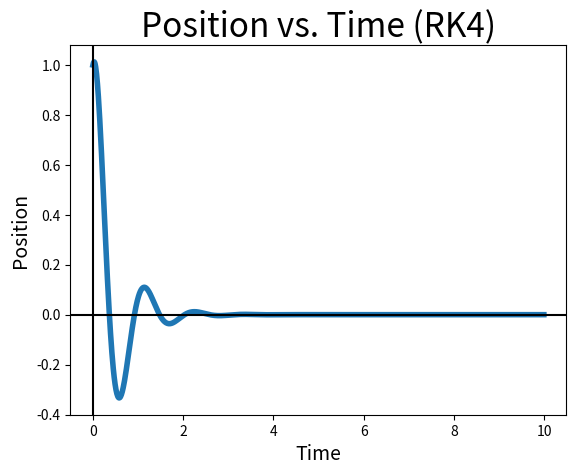
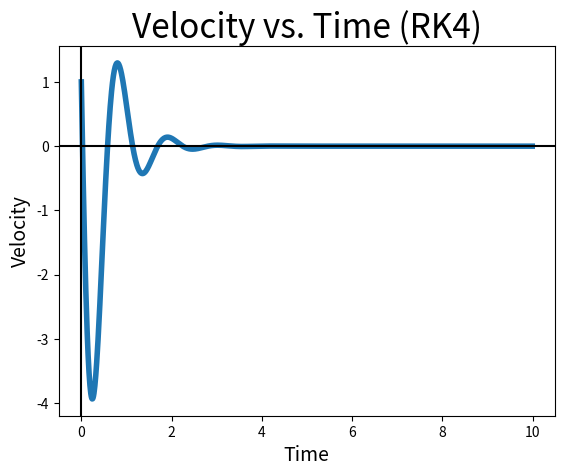
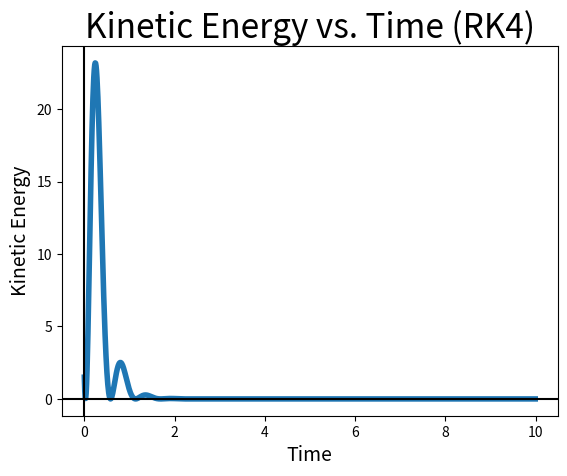
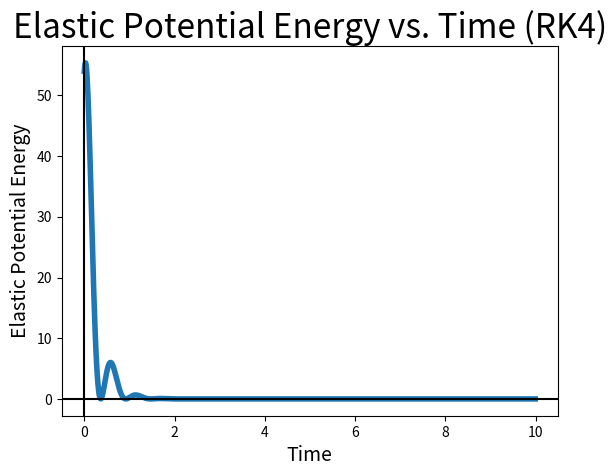
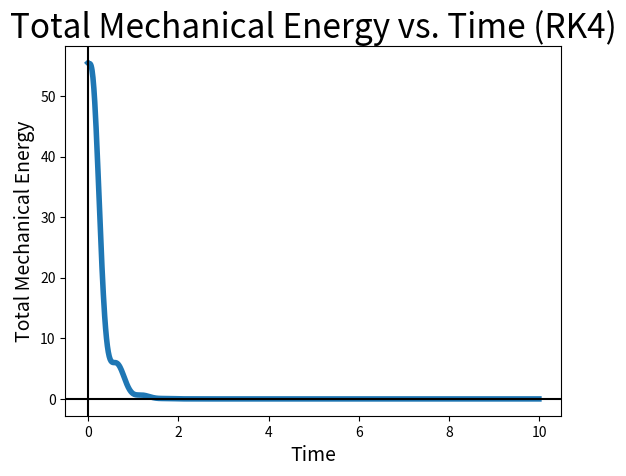
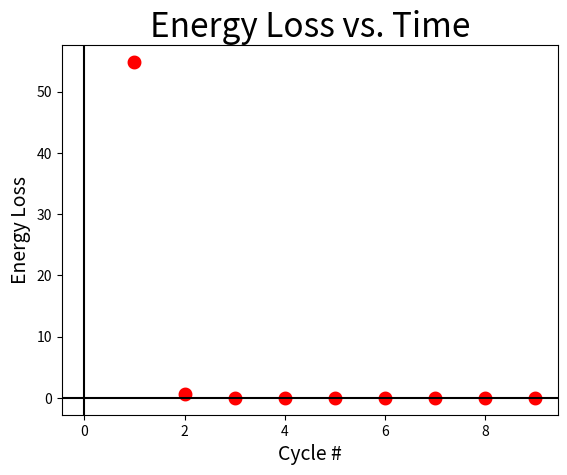
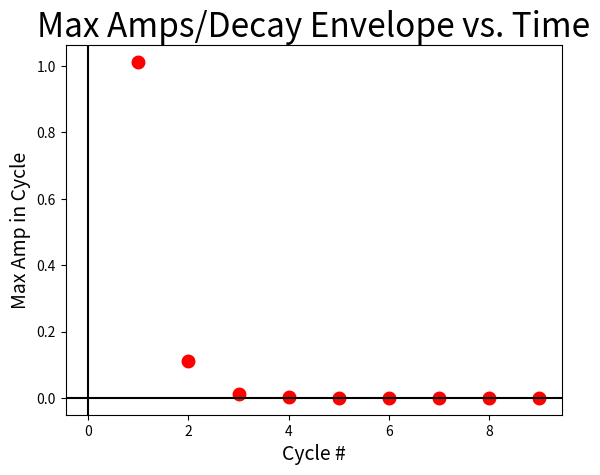
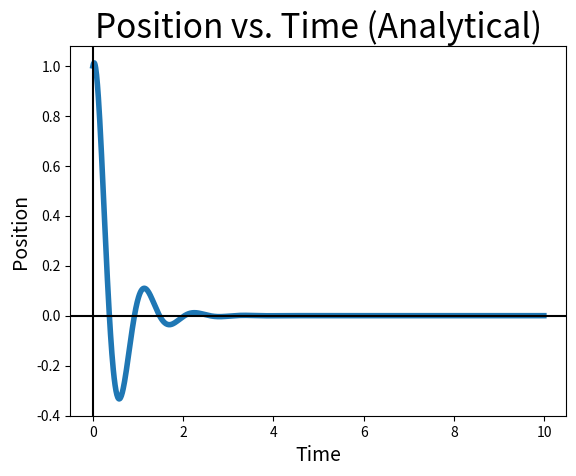
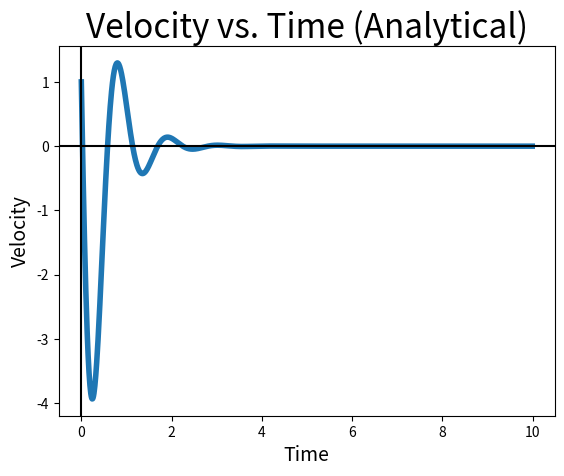

These charts were generated, in order, by the following Python code:
#It's easy to keep track of all the graphs if I split the project up into different parts that are separated into different folders and files.

#Round 1: Only viscous damping
#The differential equation here is mx''+bx'+kx=0
#dx=v, dv=-(b/m)*v - (k/m)*x
#b^2<4ac -> b^2 < 4(3)(108) -> b < 36 (sinusoidal shape)
#Before we start varying the parameters, let's start with m=3 kg, b=12 N*s/m, k=108 N/m, and a time interval of [0,10] (seconds).

%matplotlib inline
%matplotlib notebook

import numpy as np
import matplotlib.pyplot as plt

#values
N=1000
h=.01
m=3
b=12
k=108
a=np.sqrt(-b**2 + 4*m*k) #intermediate value
num_cycles=(5*a)/(6*np.pi)

t=np.zeros(N)
t[0]=0

x=np.zeros(N)
x[0]=1

v=np.zeros(N)
v[0]=1

state = np.array([x[0],v[0]])

f=np.zeros(N) #analytic
f[0]=1

f_prime=np.zeros(N) #analytic
f_prime[0]=1

K=np.zeros(N) #energies
U=np.zeros(N)
E=np.zeros(N)
e_loss=[]

max_amps=[]
min_amps=[]

%matplotlib inline
%matplotlib notebook

#functions
def diff(t,state):
    [x,v]=state
    dx = v
    dv = (-b/m)*v + (-k/m)*x
    return np.array([dx,dv])

#this step actually gives the updated state from rk4
def rk4(t,state):
    k1 = diff(t,
              state)
    k2 = diff(t+h/2,
              state+(h*k1/2))
    k3 = diff(t+h/2,
              state+(h*k2/2))
    k4 = diff(t+h,
              state+(h*k3))
    return state+(h/6)*(k1+2*k2+2*k3+k4)

for n in range(N-1):
    state=rk4(t[n],state)

    t[n+1]=t[n]+h
    x[n+1]=state[0]
    v[n+1]=state[1]

    f[n+1]=np.exp(-2*t[n+1])*(np.cos(a/6 * t[n+1])+(18/a)*np.sin(a/6 * t[n+1]))
    f_prime[n+1]=-2*f[n+1]+np.exp(-2*t[n+1])*(-a/6 * np.sin(a/6 * t[n+1]) + 3*np.cos(a/6 * t[n+1]))

    K[n]=(1/2)*m*(v[n]**2)
    U[n]=(1/2)*k*(x[n]**2)
    E[n]=K[n]+U[n]

#time partitions: 0->110 111->221 222->332 333->443 444->554 555->665 666->776 777->887 888->998 (omitting t[-1] shouldn't produce a huge change)

for n in range(int(np.round(num_cycles,decimals=0))):
    e_loss.append(E[0+111*n]-E[110+111*n])
    max_amps.append(max(x[0+111*n:110+111*n]))

%matplotlib inline
%matplotlib notebook

#plotting RK4 solutions
plt.figure()
plt.plot(t,x,linewidth=4)
plt.title("Position vs. Time (RK4)", fontsize=24)
plt.xlabel("Time",fontsize=14)
plt.ylabel("Position",fontsize=14)
plt.xlim()
plt.ylim()
plt.axhline(y=0, color='k')
plt.axvline(x=0, color='k')
plt.savefig("osim_p1r2_pvtr.png")
plt.show()

plt.figure()
plt.plot(t,v,linewidth=4)
plt.title("Velocity vs. Time (RK4)", fontsize=24)
plt.xlabel("Time",fontsize=14)
plt.ylabel("Velocity",fontsize=14)
plt.xlim()
plt.ylim()
plt.axhline(y=0, color='k')
plt.axvline(x=0, color='k')
plt.savefig("osim_p1r2_vvtr.png")
plt.show()

plt.figure()
plt.plot(t,K,linewidth=4)
plt.title("Kinetic Energy vs. Time (RK4)", fontsize=24)
plt.xlabel("Time",fontsize=14)
plt.ylabel("Kinetic Energy",fontsize=14)
plt.xlim()
plt.ylim()
plt.axhline(y=0, color='k')
plt.axvline(x=0, color='k')
plt.savefig("osim_p1r2_kvtr.png")
plt.show()

plt.figure()
plt.plot(t,U,linewidth=4)
plt.title("Elastic Potential Energy vs. Time (RK4)", fontsize=24)
plt.xlabel("Time",fontsize=14)
plt.ylabel("Elastic Potential Energy",fontsize=14)
plt.xlim()
plt.ylim()
plt.axhline(y=0, color='k')
plt.axvline(x=0, color='k')
plt.savefig("osim_p1r2_uvtr.png")
plt.show()

plt.figure()
plt.plot(t,E,linewidth=4)
plt.title("Total Mechanical Energy vs. Time (RK4)", fontsize=24)
plt.xlabel("Time",fontsize=14)
plt.ylabel("Total Mechanical Energy",fontsize=14)
plt.xlim()
plt.ylim()
plt.axhline(y=0, color='k')
plt.axvline(x=0, color='k')
plt.savefig("osim_p1r2_evtr.png")
plt.show()

plt.figure()
for n in range(len(e_loss)):
    plt.scatter(n+1,e_loss[n],linewidth=4,color="red")
plt.title("Energy Loss vs. Time", fontsize=24)
plt.xlabel("Cycle #",fontsize=14)
plt.ylabel("Energy Loss",fontsize=14)
plt.xlim()
plt.ylim()
plt.axhline(y=0, color='k')
plt.axvline(x=0, color='k')
plt.savefig("osim_p1r2_elvcr.png")
plt.show()

plt.figure()
for n in range(len(e_loss)):
    plt.scatter(n+1,max_amps[n],linewidth=4,color="red")
plt.title("Max Amps/Decay Envelope vs. Time", fontsize=24)
plt.xlabel("Cycle #",fontsize=14)
plt.ylabel("Max Amp in Cycle",fontsize=14)
plt.xlim()
plt.ylim()
plt.axhline(y=0, color='k')
plt.axvline(x=0, color='k')
plt.savefig("osim_p1r2_mavcr.png")
plt.show()

#there is significant loss in the total energy of the system (this makes sense)
#the loss per cycle is very high initially, but goes down as the block begins to start oscillating closer to its equilibrium point
#the max amps graph gives us an exponential decay envelope, which is expected for viscous damping

#%matplotlib inline
%matplotlib notebook

#plotting analytical solutions
plt.figure()
plt.plot(t,f,linewidth=4)
plt.title("Position vs. Time (Analytical)", fontsize=24)
plt.xlabel("Time",fontsize=14)
plt.ylabel("Position",fontsize=14)
plt.xlim()
plt.ylim()
plt.axhline(y=0, color='k')
plt.axvline(x=0, color='k')
plt.savefig("osim_p1r2_pvta.png")
plt.show()

plt.figure()
plt.plot(t,f_prime,linewidth=4)
plt.title("Velocity vs. Time (Analytical)", fontsize=24)
plt.xlabel("Time",fontsize=14)
plt.ylabel("Velocity",fontsize=14)
plt.xlim()
plt.ylim()
plt.axhline(y=0, color='k')
plt.axvline(x=0, color='k')
plt.savefig("osim_p1r2_vvta.png")
plt.show()

#good to see that the position and velocity graphs are the same between RK4 and analytical
